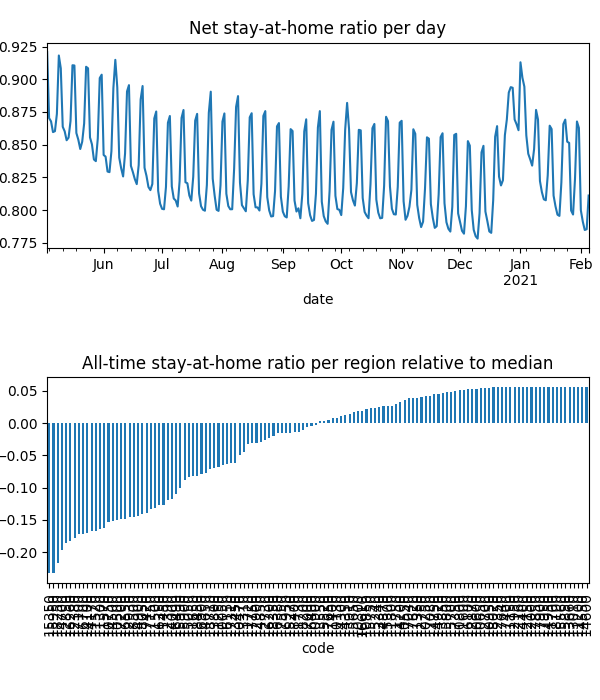

The file beside this chart, header and first rows:
date, code, km, stay, weight, visit
2020-05-03, 10050, 8.381, 0.9469, 2.9042830185702908e-05, 0.0
2020-05-03, 10130, 8.419, 0.9872, 1.22193977763548e-05, 3.478126564451797e-05
2020-05-03, 10250, , 1.0, 1.0128220970382776e-05, 0.0
2020-05-03, 10300, 8.045, 0.9585, 4.468039924750391e-06, 0.0
2020-05-03, 10470, 8.159, 0.9576, 1.996914434483736e-05, 0.0
2020-05-03, 10500, 11.95, 0.8956, 0.0001236, 0.0525
2020-05-03, 10550, , 1.0, 1.0997980114209063e-05, 0.0
2020-05-03, 10600, , 1.0, 3.6723494874601367e-06, 0.0
2020-05-03, 10650, , 1.0, 4.884249253534316e-06, 0.0
2020-05-03, 10750, 13.38, 0.89, 0.0002184, 0.07073
2020-05-03, 10800, , 1.0, 1.7971357252222733e-06, 0.0
2020-05-03, 10850, , 1.0, 2.5064335195402664e-06, 9.938676024036547e-05
2020-05-03, 10900, 9.47, 0.9777, 2.7662220532771102e-05, 0.001812
2020-05-03, 10950, , 1.0, 8.995135493516962e-07, 0.0
2020-05-03, 11150, , 1.0, 7.877242932183929e-07, 0.0
2020-05-03, 11200, , 1.0, 2.391770131224163e-07, 0.0
2020-05-03, 11250, 8.292, 0.919, 7.464905613090851e-06, 0.0
2020-05-03, 11300, 11, 0.8837, 1.8385856250706603e-05, 0.008739
2020-05-03, 11350, , 1.0, 1.2125145282987612e-05, 0.0
2020-05-03, 11400, 8.992, 0.9782, 5.2475756962501325e-06, 0.0004299
2020-05-03, 11450, 15.22, 0.9054, 5.8619335691934085e-05, 0.01291
2020-05-03, 11500, 15.05, 0.9021, 0.0001033, 0.02273
2020-05-03, 11520, 10.44, 0.8886, 3.4647339878057666e-05, 0.01748
2020-05-03, 11570, 11.64, 0.8819, 0.0001902, 0.08633
2020-05-03, 11600, , 1.0, 1.0537328828603657e-06, 0.0
2020-05-03, 11650, 10.18, 0.9431, 0.0001365, 0.001041
2020-05-03, 11700, , 1.0, 3.717642703967993e-07, 0.0
2020-05-03, 11720, 9.862, 0.981, 3.5621483252153703e-05, 0.001433
2020-05-03, 11730, 9.645, 0.9911, 1.952085555986512e-05, 0.0
2020-05-03, 11750, , 1.0, 1.9576118574041247e-06, 0.0
2020-05-03, 11800, 8.438, 0.9971, 2.075081194451874e-05, 0.0
2020-05-03, 12000, , 1.0, 1.3839924570744632e-06, 0.0
2020-05-03, 12150, , 1.0, 1.103799830628601e-06, 0.0
2020-05-03, 12160, , 1.0, 4.370179989769368e-06, 0.0
2020-05-03, 12350, , 1.0, 4.811431494107032e-06, 0.0
2020-05-03, 12380, 12.68, 0.8724, 0.0001353, 0.07438
2020-05-03, 12390, 8.817, 0.9361, 2.6493154165077255e-05, 0.0
2020-05-03, 12700, , 1.0, 3.225026341147619e-06, 0.0
2020-05-03, 12730, , 1.0, 3.136015997108894e-06, 0.0
2020-05-03, 12750, , 1.0, 9.44645500747226e-06, 0.0
2020-05-03, 12850, 12.22, 0.8741, 9.398715954651796e-05, 0.04988
2020-05-03, 12870, , 1.0, 7.246135273153455e-06, 0.0
2020-05-03, 12900, , 1.0, 3.671179063092628e-06, 0.0
2020-05-03, 12930, 11.51, 0.8855, 6.781059788164442e-05, 0.02754
2020-05-03, 12950, , 1.0, 1.260023123059865e-06, 0.0
2020-05-03, 13010, , 1.0, 2.7102173055577597e-06, 0.0
2020-05-03, 13310, 8.031, 0.9419, 1.3957846606838664e-05, 0.0
2020-05-03, 13340, , 1.0, 3.18847243058519e-06, 0.0
2020-05-03, 13450, 8.075, 0.9591, 1.532949600002777e-05, 0.0
2020-05-03, 13550, , 1.0, 4.796786331265102e-06, 0.0
2020-05-03, 13660, , 1.0, 9.281108009206807e-07, 0.0
2020-05-03, 13800, 13.95, 0.9803, 3.232791365483428e-05, 0.00158
2020-05-03, 13850, , 1.0, 1.3154735721732898e-06, 0.0
2020-05-03, 13910, , 1.0, 6.5630317569091765e-06, 0.0
2020-05-03, 14000, 11.8, 0.9329, 5.0469246936044286e-05, 0.01264
2020-05-03, 14100, 10.35, 0.89, 9.800269267130773e-06, 0.00504
2020-05-03, 14170, 11.37, 0.8891, 9.397948977013894e-05, 0.04502
2020-05-03, 14200, , 1.0, 7.150617805210047e-06, 0.0
2020-05-03, 14300, , 1.0, 2.2652490150368984e-06, 0.0
2020-05-03, 14350, , 1.0, 9.84893011406024e-06, 0.0
... 35,652 more rows
